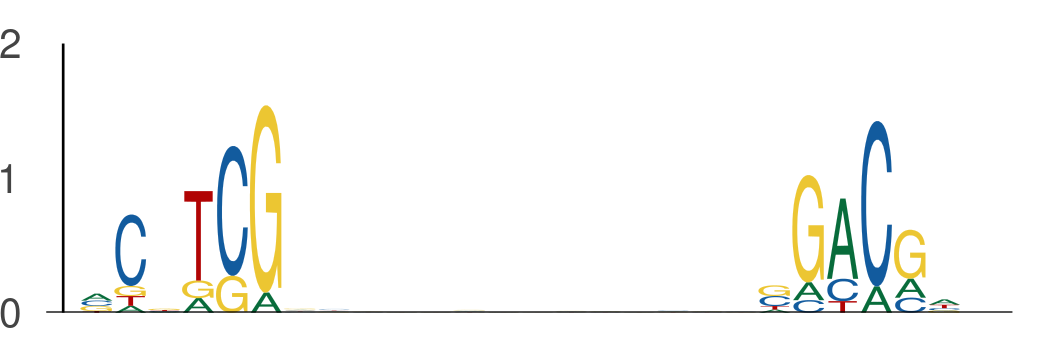

Values plotted in this chart, from the file beside it:
seq_index, start_position, end_position, is_reversed_complement
2840, 53, 59, 0
2840, 73, 79, 0
3323, 99, 105, 0
3323, 119, 125, 0
5822, 37, 43, 0
5822, 57, 63, 0
4271, 1, 7, 0
4271, 21, 27, 0
2040, 3, 9, 0
2040, 23, 29, 0
5158, 43, 49, 0
5158, 63, 69, 0
1273, 13, 19, 0
1273, 33, 39, 0
2862, 10, 16, 0
2862, 30, 36, 0
1718, 43, 49, 0
1718, 63, 69, 0
2238, 54, 60, 0
2238, 74, 80, 0
5224, 72, 78, 0
5224, 92, 98, 0
3191, 42, 48, 0
3191, 62, 68, 0
3191, 36, 42, 0
3191, 56, 62, 0
1078, 72, 78, 0
1078, 92, 98, 0
3772, 46, 52, 0
3772, 66, 72, 0
1871, 72, 78, 0
1871, 92, 98, 0
1102, 138, 144, 0
1102, 158, 164, 0
1102, 110, 116, 0
1102, 130, 136, 0
5380, 42, 48, 0
5380, 62, 68, 0
3116, 132, 138, 0
3116, 152, 158, 0
4841, 49, 55, 0
4841, 69, 75, 0
902, 141, 147, 0
902, 161, 167, 0
588, 134, 140, 0
588, 154, 160, 0
1758, 137, 143, 0
1758, 157, 163, 0
3308, 1, 7, 0
3308, 21, 27, 0
3036, 53, 59, 0
3036, 73, 79, 0
3117, 97, 103, 0
3117, 117, 123, 0
2787, 21, 27, 0
2787, 41, 47, 0
5374, 89, 95, 0
5374, 109, 115, 0
5536, 117, 123, 0
5536, 137, 143, 0
... 990 more rows
